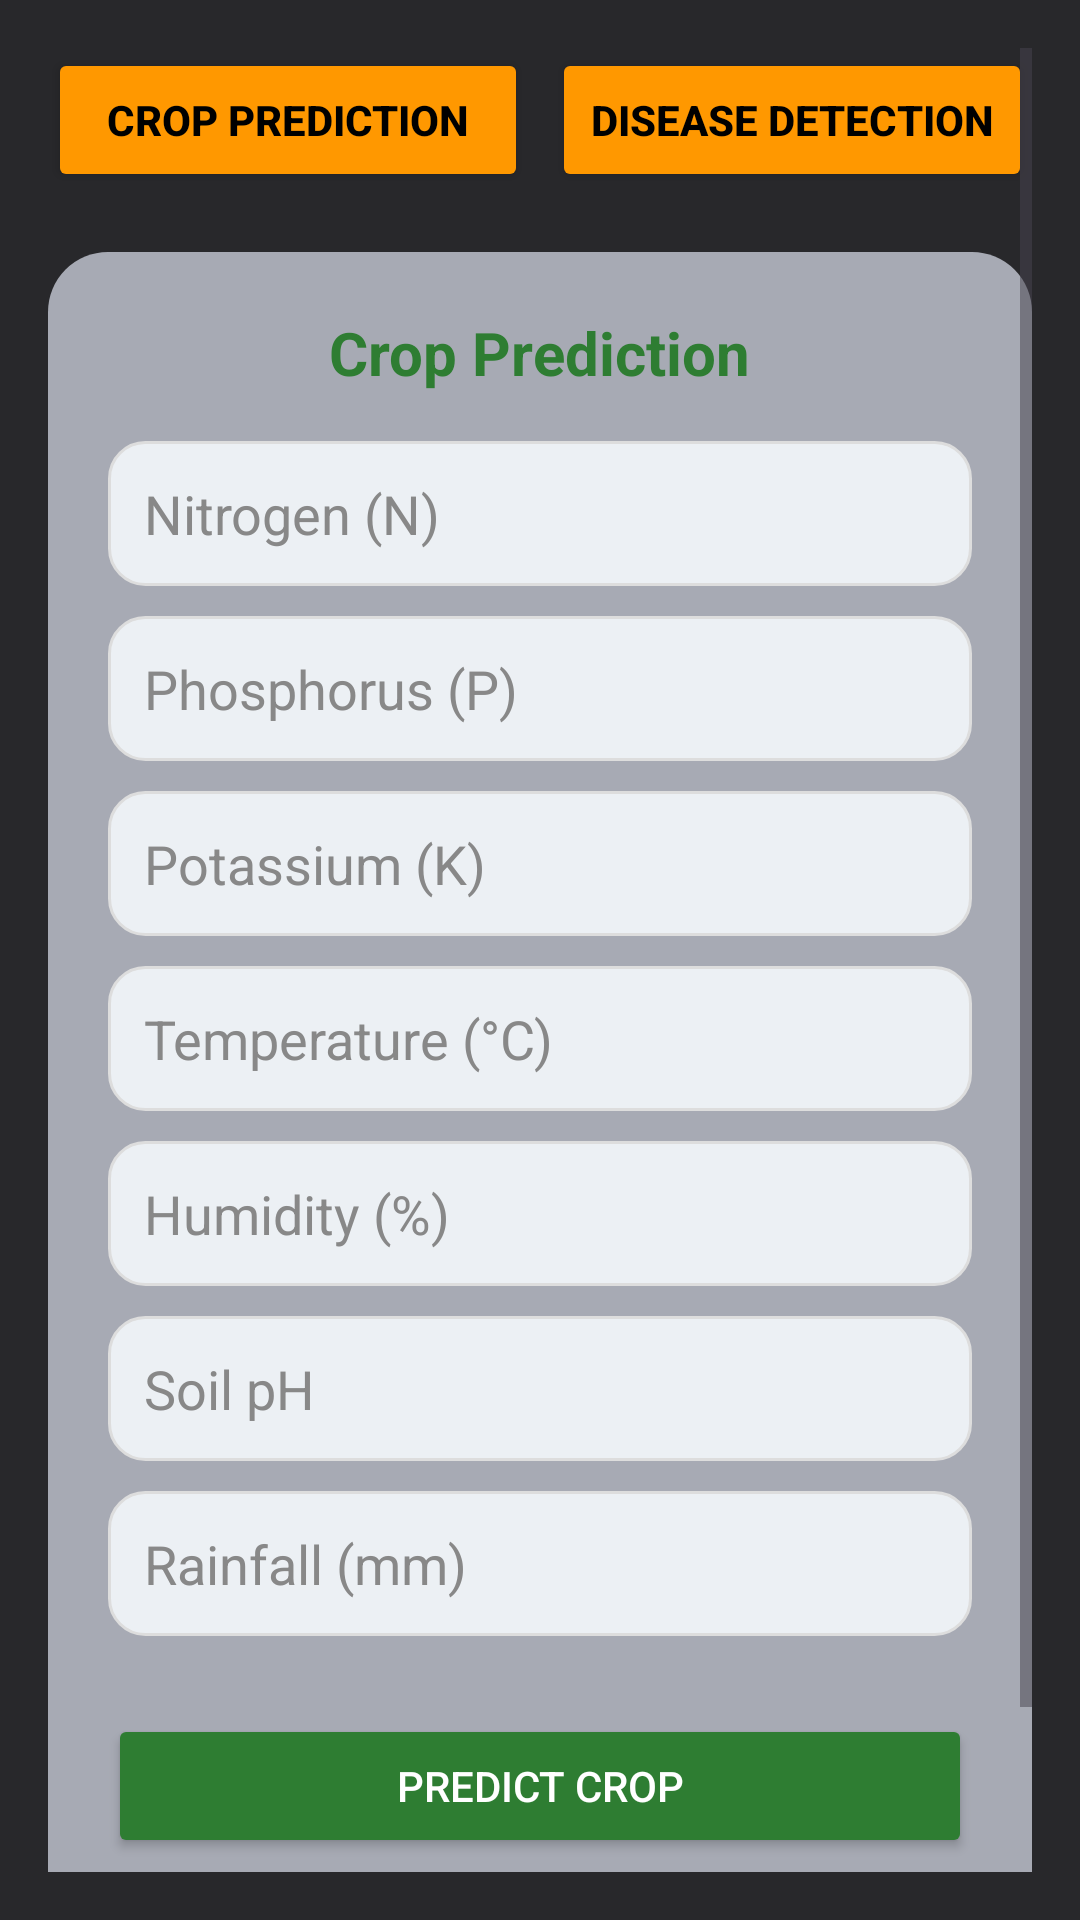

Here is an Android app screen rendered from its layout file. Give the layout XML and the strings, colors and styles it references.
<!-- AndroidManifest.xml: application theme Theme.Krishi -->
<!-- res/layout/fragment_crop.xml -->
<?xml version="1.0" encoding="utf-8"?>
<ScrollView xmlns:android="http://schemas.android.com/apk/res/android"
    android:layout_width="match_parent"
    android:layout_height="match_parent"
    android:background="@color/matte_black"
    android:padding="16dp">

    <LinearLayout
        android:layout_width="match_parent"
        android:layout_height="wrap_content"
        android:orientation="vertical"
        android:gravity="center_horizontal">

        
        <LinearLayout
            android:layout_width="match_parent"
            android:layout_height="wrap_content"
            android:orientation="horizontal"
            android:gravity="center"
            android:layout_marginBottom="20dp">

            <Button
                android:id="@+id/btnShowCrop"
                android:layout_width="0dp"
                android:layout_height="wrap_content"
                android:layout_weight="1"
                android:text="Crop Prediction"
                android:textColor="@color/black"
                android:backgroundTint="@color/orange_500"
                android:layout_marginEnd="8dp"
                android:padding="12dp"
                android:textStyle="bold" />

            <Button
                android:id="@+id/btnShowDisease"
                android:layout_width="0dp"
                android:layout_height="wrap_content"
                android:layout_weight="1"
                android:text="Disease Detection"
                android:textColor="@color/black"
                android:backgroundTint="@color/orange_500"
                android:padding="12dp"
                android:textStyle="bold" />
        </LinearLayout>

        
        <LinearLayout
            android:id="@+id/layoutCropPrediction"
            android:layout_width="match_parent"
            android:layout_height="wrap_content"
            android:orientation="vertical"
            android:background="@drawable/rounded_card"
            android:padding="20dp"
            android:visibility="visible">

            <TextView
                android:layout_width="wrap_content"
                android:layout_height="wrap_content"
                android:text="Crop Prediction"
                android:textSize="20sp"
                android:textStyle="bold"
                android:textColor="#2E7D32"
                android:layout_gravity="center_horizontal"
                android:layout_marginBottom="16dp" />

            
            <EditText
                android:id="@+id/etN"
                android:hint="Nitrogen (N)"
                style="@style/InputFieldStyle" />
            <EditText
                android:id="@+id/etP"
                android:hint="Phosphorus (P)"
                style="@style/InputFieldStyle" />
            <EditText
                android:id="@+id/etK"
                android:hint="Potassium (K)"
                style="@style/InputFieldStyle" />
            <EditText
                android:id="@+id/etTemperature"
                android:hint="Temperature (°C)"
                style="@style/InputFieldStyle" />
            <EditText
                android:id="@+id/etHumidity"
                android:hint="Humidity (%)"
                style="@style/InputFieldStyle" />
            <EditText
                android:id="@+id/etPh"
                android:hint="Soil pH"
                style="@style/InputFieldStyle" />
            <EditText
                android:id="@+id/etRainfall"
                android:hint="Rainfall (mm)"
                style="@style/InputFieldStyle" />

            <Button
                android:id="@+id/btnPredictCrop"
                android:layout_width="match_parent"
                android:layout_height="wrap_content"
                android:text="Predict Crop"
                android:textColor="@color/white"
                android:backgroundTint="@color/green"
                android:layout_marginTop="16dp"
                android:padding="12dp" />

            <TextView
                android:id="@+id/tvCropResult"
                android:layout_width="match_parent"
                android:layout_height="wrap_content"
                android:text="Prediction will appear here"
                android:textColor="#2E7D32"
                android:textSize="18sp"
                android:textStyle="bold"
                android:layout_marginTop="16dp"
                android:padding="12dp"
                android:gravity="center"
                android:background="@drawable/result_highlight_bg"
                android:elevation="4dp"
                android:visibility="visible" />

        </LinearLayout>

        
        <LinearLayout
            android:id="@+id/layoutDiseaseDetection"
            android:layout_width="match_parent"
            android:layout_height="wrap_content"
            android:orientation="vertical"
            android:background="@drawable/rounded_card"
            android:padding="20dp"
            android:visibility="gone">

            <TextView
                android:layout_width="wrap_content"
                android:layout_height="wrap_content"
                android:text="Plant Disease Detection"
                android:textSize="20sp"
                android:textStyle="bold"
                android:textColor="#2E7D32"
                android:layout_gravity="center_horizontal"
                android:layout_marginBottom="16dp" />

            <ImageView
                android:id="@+id/ivLeafImage"
                android:layout_width="250dp"
                android:layout_height="250dp"
                android:layout_gravity="center_horizontal"
                android:layout_marginBottom="16dp"
                android:background="@drawable/image_border"
                android:scaleType="centerCrop"
                android:contentDescription="Selected Leaf Image" />

            <Button
                android:id="@+id/btnSelectImage"
                android:layout_width="match_parent"
                android:layout_height="wrap_content"
                android:text="Select Image"
                android:textColor="@color/white"
                android:backgroundTint="@color/green"
                android:layout_gravity="center_horizontal"
                android:layout_marginBottom="12dp"
                android:padding="12dp"/>

            <Button
                android:id="@+id/btnPredictDisease"
                android:layout_width="match_parent"
                android:layout_height="wrap_content"
                android:text="Predict Disease"
                android:textColor="@color/white"
                android:backgroundTint="@color/green"
                android:layout_gravity="center_horizontal"
                android:layout_marginBottom="16dp"
                android:padding="12dp"
                android:enabled="false" />

            <TextView
                android:id="@+id/tvPredictionResult"
                android:layout_width="wrap_content"
                android:layout_height="wrap_content"
                android:text="Prediction will appear here"
                android:textColor="#2E7D32"
                android:textSize="18sp"
                android:textStyle="bold"
                android:padding="12dp"
                android:gravity="center"
                android:background="@drawable/result_highlight_bg"
                android:elevation="4dp"
                android:visibility="visible"
                android:layout_marginTop="10dp"
                android:layout_gravity="center_horizontal" />
        </LinearLayout>
    </LinearLayout>
</ScrollView>
<!-- resources referenced by this layout -->
<resources>
  <color name="black">#FF000000</color>
  <color name="green">#2E7D32</color>
  <color name="matte_black">#28282b</color>
  <color name="orange_500">#FF9800</color>
  <color name="white">#FFFFFFFF</color>
  <!-- drawable image_border (drawable) -->
  <?xml version="1.0" encoding="utf-8"?>
  <shape xmlns:android="http://schemas.android.com/apk/res/android">
      <solid android:color="#FFFFFF" />
      <stroke android:width="2dp" android:color="#4CAF50" />
      <corners android:radius="8dp" />
  </shape>
  <!-- drawable result_highlight_bg (drawable) -->
  <?xml version="1.0" encoding="utf-8"?>
  <shape xmlns:android="http://schemas.android.com/apk/res/android"
      android:shape="rectangle">
      <solid android:color="#E8F5E9" /> 
      <stroke android:width="1dp" android:color="#A5D6A7" />
      <corners android:radius="12dp" />
      <padding
          android:left="12dp"
          android:top="12dp"
          android:right="12dp"
          android:bottom="12dp" />
  </shape>
  <!-- drawable rounded_card (drawable) -->
  <?xml version="1.0" encoding="utf-8"?>
  <shape xmlns:android="http://schemas.android.com/apk/res/android"
      android:shape="rectangle">
      <solid android:color="@color/grey" />
      <corners android:radius="20dp" />
      <padding
          android:left="16dp"
          android:top="16dp"
          android:right="16dp"
          android:bottom="16dp" />
  </shape>
  <style name="InputFieldStyle">
          <item name="android:layout_width">match_parent</item>
          <item name="android:layout_height">wrap_content</item>
          <item name="android:background">@drawable/rounded_edittext</item>
          <item name="android:padding">12dp</item>
          <item name="android:layout_marginBottom">10dp</item>
          <item name="android:textColorHint">#888</item>
      </style>
  <style name="Theme.Krishi" parent="Base.Theme.Krishi" />
  <color name="grey">#a7aab4</color>
  <!-- drawable rounded_edittext (drawable) -->
  <?xml version="1.0" encoding="utf-8"?>
  <shape xmlns:android="http://schemas.android.com/apk/res/android"
      android:shape="rectangle">
  
      
      <corners android:radius="12dp" />
  
      
      <solid android:color="@color/light_grey" />
  
      
      <stroke
          android:width="1dp"
          android:color="#DDDDDD" />
  
      
      <padding
          android:left="8dp"
          android:top="8dp"
          android:right="8dp"
          android:bottom="8dp" />
  
  </shape>
  <style name="Base.Theme.Krishi" parent="Theme.Material3.Light.NoActionBar">
          
          
      </style>
  <color name="light_grey">#ecf0f4</color>
</resources>
